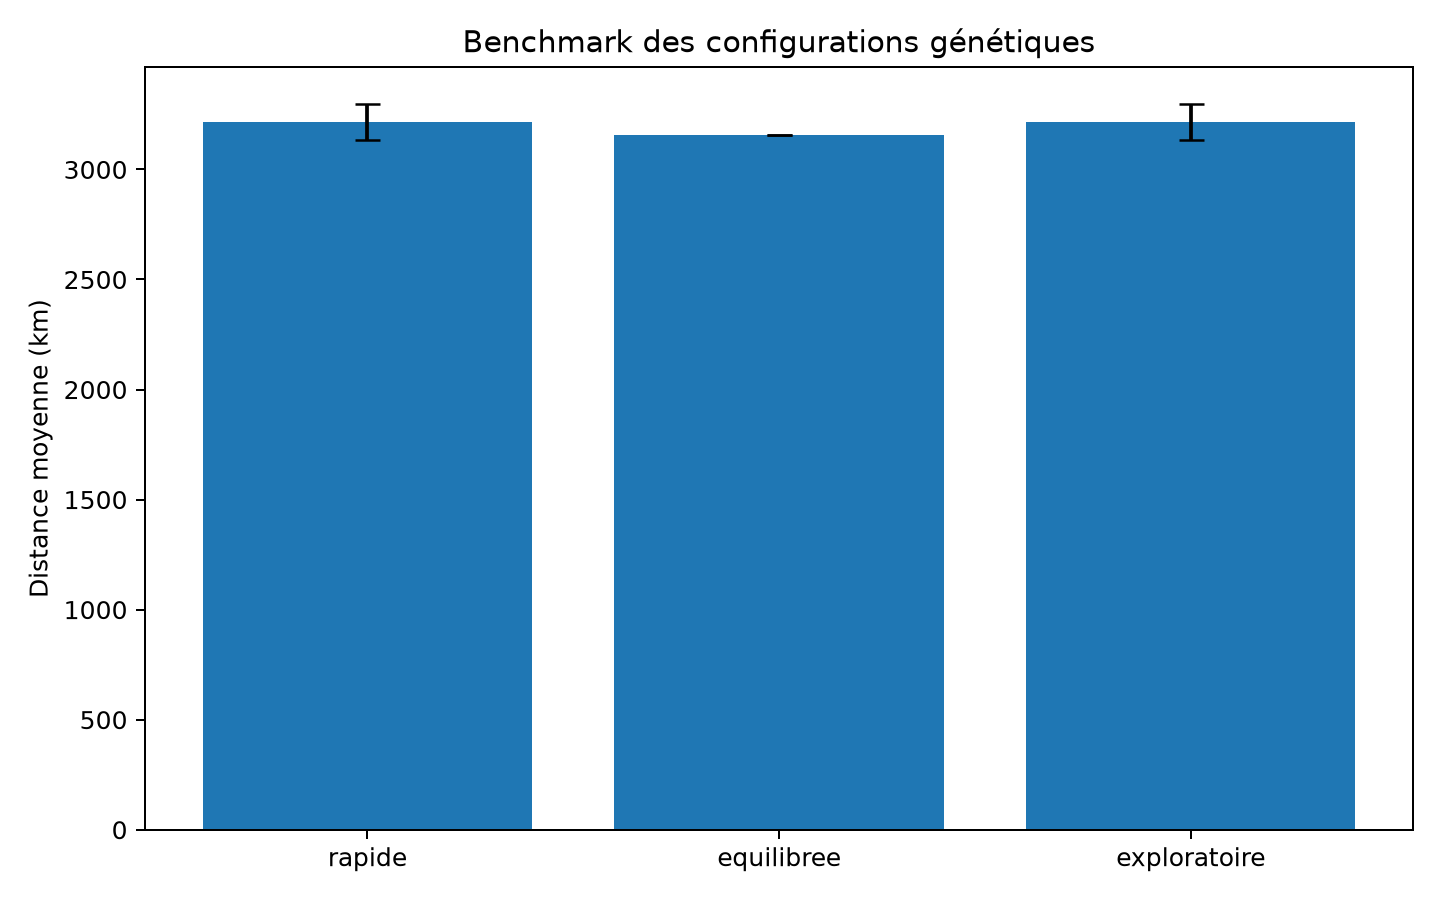

The file beside this chart, header and first rows:
configuration, runs, best_km, mean_km, std_km, worst_km
rapide, 3, 3157, 3216, 83.48, 3334
equilibree, 3, 3157, 3157, 0.0, 3157
exploratoire, 3, 3157, 3216, 83.48, 3334
